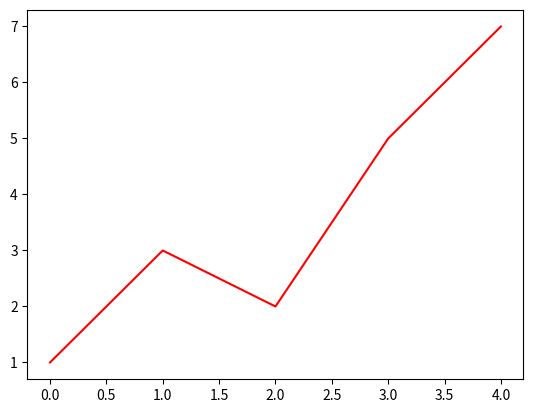

The matplotlib source for this figure: (Note: this script raises an exception after producing the figure.)
import matplotlib.pyplot as plt

def get_divided_difference(x_values:list, y_values:list, k:int) -> int:
    result = 0
#     trzeba na k tez , range oddaje k-1 , wiec k + 1
    for j in range(k + 1):
        product = 1
        for i in range(k + 1):
            if i != j:
                product *= x_values[j] - x_values[i]
        result += y_values[j] / product
    print(result)
    return result


def generate_Newton_interpolation(x_values, y_values):
    div_diff = []
    for i in range(1, len(x_values)):
        div_diff.append(get_divided_difference(x_values, y_values, i))
        
    def calc_Newton(x):
        result = y_values[0]
        for k in range(1, len(y_values)):
            product = 1
            for j in range(k):
                product *= (x - x_values[j])
            result += div_diff[k-1] * product
        
        return result
    return calc_Newton


x_test = [0,2,3,4,6]
y_test = [1,3,2,5,7]



n = generate_Newton_interpolation(x_test, y_test)

aproximate = []

for i in x_test:
    aproximate.append(n(i))


plt.plot(aproximate, color= 'r')



res = 0
n = float(input("Enter max ^"))
x = float(input("Enter x0"))
while n > 0:
    coef = float(input("Enter coefs on x"))
    res += coef
    res *= x
    n -= 1

    
coef = float(input("Enter free coef. exmpl"))
res += coef
print(res)

